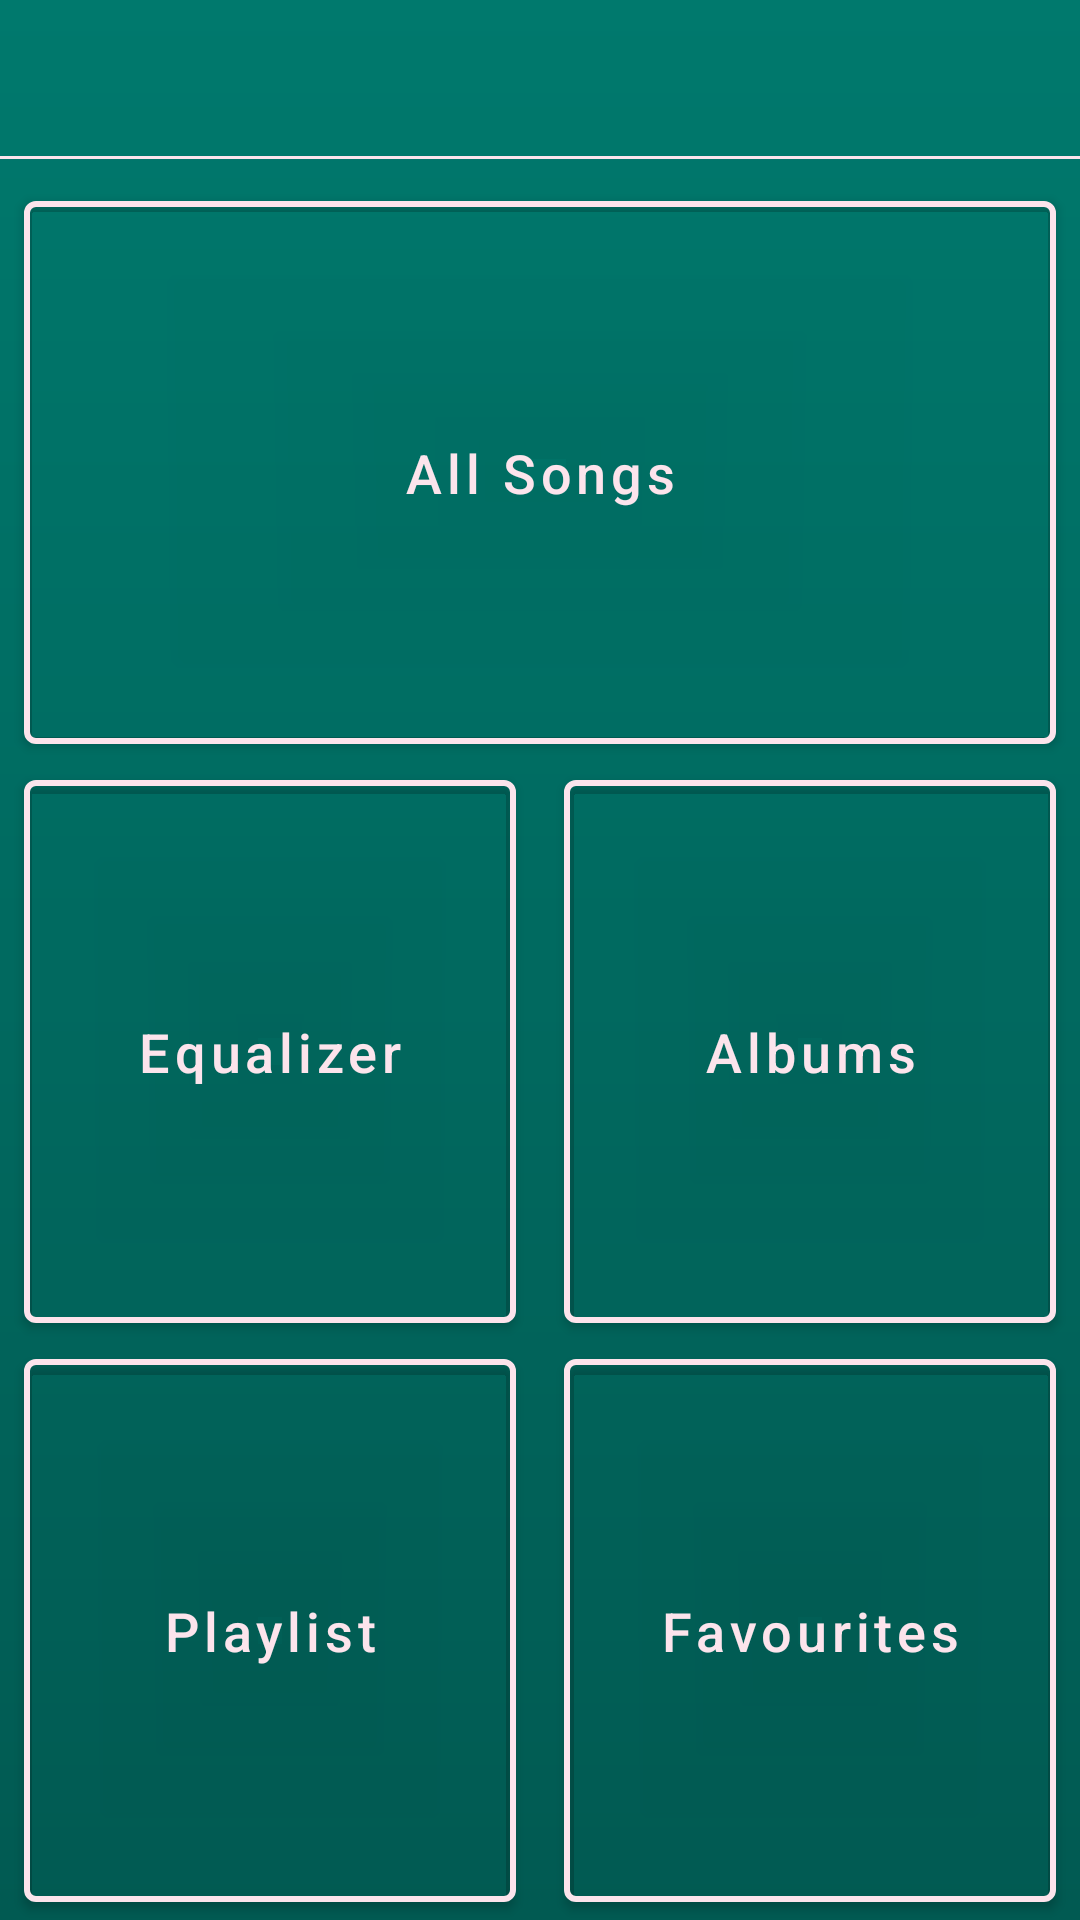

Reconstruct the res/layout file that produces this screen, plus the resources it refers to.
<!-- AndroidManifest.xml: application theme AppTheme -->
<!-- res/layout/fragment_startpage_music.xml -->
<?xml version="1.0" encoding="utf-8"?>
<android.support.constraint.ConstraintLayout xmlns:android="http://schemas.android.com/apk/res/android"
    xmlns:tools="http://schemas.android.com/tools"
    android:layout_width="match_parent"
    android:layout_height="match_parent"
    android:background="@drawable/gradient"
    xmlns:app="http://schemas.android.com/apk/res-auto"
    tools:context=".music.fragments.StartpageMusic"
    android:id="@+id/startpage">

    <android.support.design.button.MaterialButton
        android:id="@+id/menubttn"
        style="@style/Widget.MaterialComponents.Button.UnelevatedButton.Icon"
        android:layout_width="48dp"
        android:layout_height="48dp"
        android:layout_marginStart="4dp"
        android:layout_marginTop="4dp"
        android:layout_marginBottom="4dp"
        android:elevation="0dp"
        android:padding="0dp"
        android:paddingStart="0dp"
        android:paddingLeft="0dp"
        android:paddingTop="0dp"
        android:paddingEnd="0dp"
        android:paddingRight="0dp"
        android:paddingBottom="0dp"
        app:backgroundTint="@color/transparent"
        app:icon="@mipmap/baseline_menu_black_48"
        app:layout_constraintBottom_toBottomOf="@id/toolbar"
        app:layout_constraintStart_toStartOf="parent"
        app:layout_constraintTop_toTopOf="parent" />

    <View
        android:id="@+id/line1"
        android:layout_width="0dp"
        android:layout_height="1dp"
        android:background="@color/text"
        app:layout_constraintEnd_toEndOf="parent"
        app:layout_constraintStart_toStartOf="parent"
        app:layout_constraintTop_toBottomOf="@id/menubttn" />


    <android.support.design.button.MaterialButton
        android:id="@+id/album"
        android:layout_width="0dp"
        android:layout_height="0dp"
        android:layout_marginLeft="8dp"
        android:layout_marginRight="8dp"
        android:drawableStart="@mipmap/baseline_album_black_48"
        android:elevation="0dp"
        android:text="Albums"
        android:textAllCaps="false"
        android:textColor="@color/text"
        android:textSize="18sp"
        app:backgroundTint="@color/transparent"
        app:layout_constraintBottom_toTopOf="@id/favouritesbttn"
        app:layout_constraintLeft_toRightOf="@id/equalizer"
        app:layout_constraintRight_toRightOf="parent"
        app:layout_constraintTop_toBottomOf="@id/allsongbttn"
        app:strokeColor="@color/text"
        app:strokeWidth="2dp" />


    <android.support.design.button.MaterialButton
        android:id="@+id/equalizer"
        android:layout_width="0dp"
        android:layout_height="0dp"
        android:layout_marginLeft="8dp"
        android:layout_marginRight="8dp"
        android:text="Equalizer"
        android:textAllCaps="false"
        android:textColor="@color/text"
        android:textSize="18sp"
        app:backgroundTint="@color/transparent"
        app:layout_constraintBottom_toTopOf="@id/playlistbttn"
        app:layout_constraintLeft_toLeftOf="parent"
        app:layout_constraintRight_toLeftOf="@id/album"
        app:layout_constraintTop_toBottomOf="@id/allsongbttn"
        app:strokeColor="@color/text"
        app:strokeWidth="2dp" />


    <android.support.design.button.MaterialButton
        android:id="@+id/playlistbttn"
        android:layout_width="0dp"
        android:layout_height="0dp"
        android:layout_marginLeft="8dp"
        android:layout_marginRight="8dp"
        android:layout_weight="1"
        android:text="Playlist"
        android:textAllCaps="false"
        android:textColor="@color/text"
        android:textSize="18sp"
        app:backgroundTint="@color/transparent"
        app:layout_constraintBottom_toBottomOf="parent"
        app:layout_constraintLeft_toLeftOf="parent"
        app:layout_constraintRight_toLeftOf="@id/favouritesbttn"
        app:layout_constraintTop_toBottomOf="@id/equalizer"
        app:strokeColor="@color/text"
        app:strokeWidth="2dp" />


    <android.support.design.button.MaterialButton
        android:id="@+id/favouritesbttn"
        android:layout_width="0dp"
        android:layout_height="0dp"
        android:layout_marginLeft="8dp"
        android:layout_marginRight="8dp"
        android:text="Favourites"
        android:textAllCaps="false"
        android:textColor="@color/text"
        android:textSize="18sp"
        app:backgroundTint="@color/transparent"
        app:layout_constraintBottom_toBottomOf="parent"
        app:layout_constraintLeft_toRightOf="@id/playlistbttn"
        app:layout_constraintRight_toRightOf="parent"
        app:layout_constraintTop_toBottomOf="@id/album"
        app:strokeColor="@color/text"
        app:strokeWidth="2dp" />

    <android.support.design.button.MaterialButton
        android:id="@+id/allsongbttn"
        android:layout_width="0dp"
        android:layout_height="0dp"
        android:layout_marginStart="8dp"
        android:layout_marginTop="8dp"
        android:layout_marginEnd="8dp"
        android:text="All Songs"
        android:textAllCaps="false"
        android:textColor="@color/text"
        android:textSize="18sp"
        app:backgroundTint="@color/transparent"
        app:layout_constraintBottom_toTopOf="@id/equalizer"
        app:layout_constraintEnd_toEndOf="parent"
        app:layout_constraintStart_toStartOf="parent"
        app:layout_constraintTop_toBottomOf="@+id/line1"
        app:strokeColor="@color/text"
        app:strokeWidth="2dp" />


</android.support.constraint.ConstraintLayout>
<!-- resources referenced by this layout -->
<resources>
  <color name="text">#FCE4EC</color>
  <color name="transparent">#00040018</color>
  <!-- drawable gradient (drawable) -->
  <?xml version="1.0" encoding="utf-8"?>
  <shape xmlns:android="http://schemas.android.com/apk/res/android"
      android:shape="rectangle">
      <gradient
          android:startColor="@color/colorSecondaryDark"
          android:endColor="@color/colorSecondary"
          android:angle="90"/>
  </shape>
  <style name="AppTheme" parent="Theme.MaterialComponents.NoActionBar">
          
          <item name="colorPrimary">@color/colorSecondary</item>
          <item name="colorPrimaryDark">@color/colorSecondaryDark</item>
          <item name="colorSecondary">@color/colorPrimaryDark</item>
          <item name="colorAccent">@color/colorAccent</item>
          <item name="android:navigationBarColor">@color/colorSecondaryDark</item>
          <item name="android:statusBarColor">@color/colorSecondaryLight</item>
      </style>
  <color name="colorSecondaryDark">#015A52</color>
  <color name="colorSecondary">#00796D</color>
  <color name="colorPrimaryDark">#3700B3</color>
  <color name="colorAccent">#635E60</color>
  <color name="colorSecondaryLight">#019788</color>
</resources>
